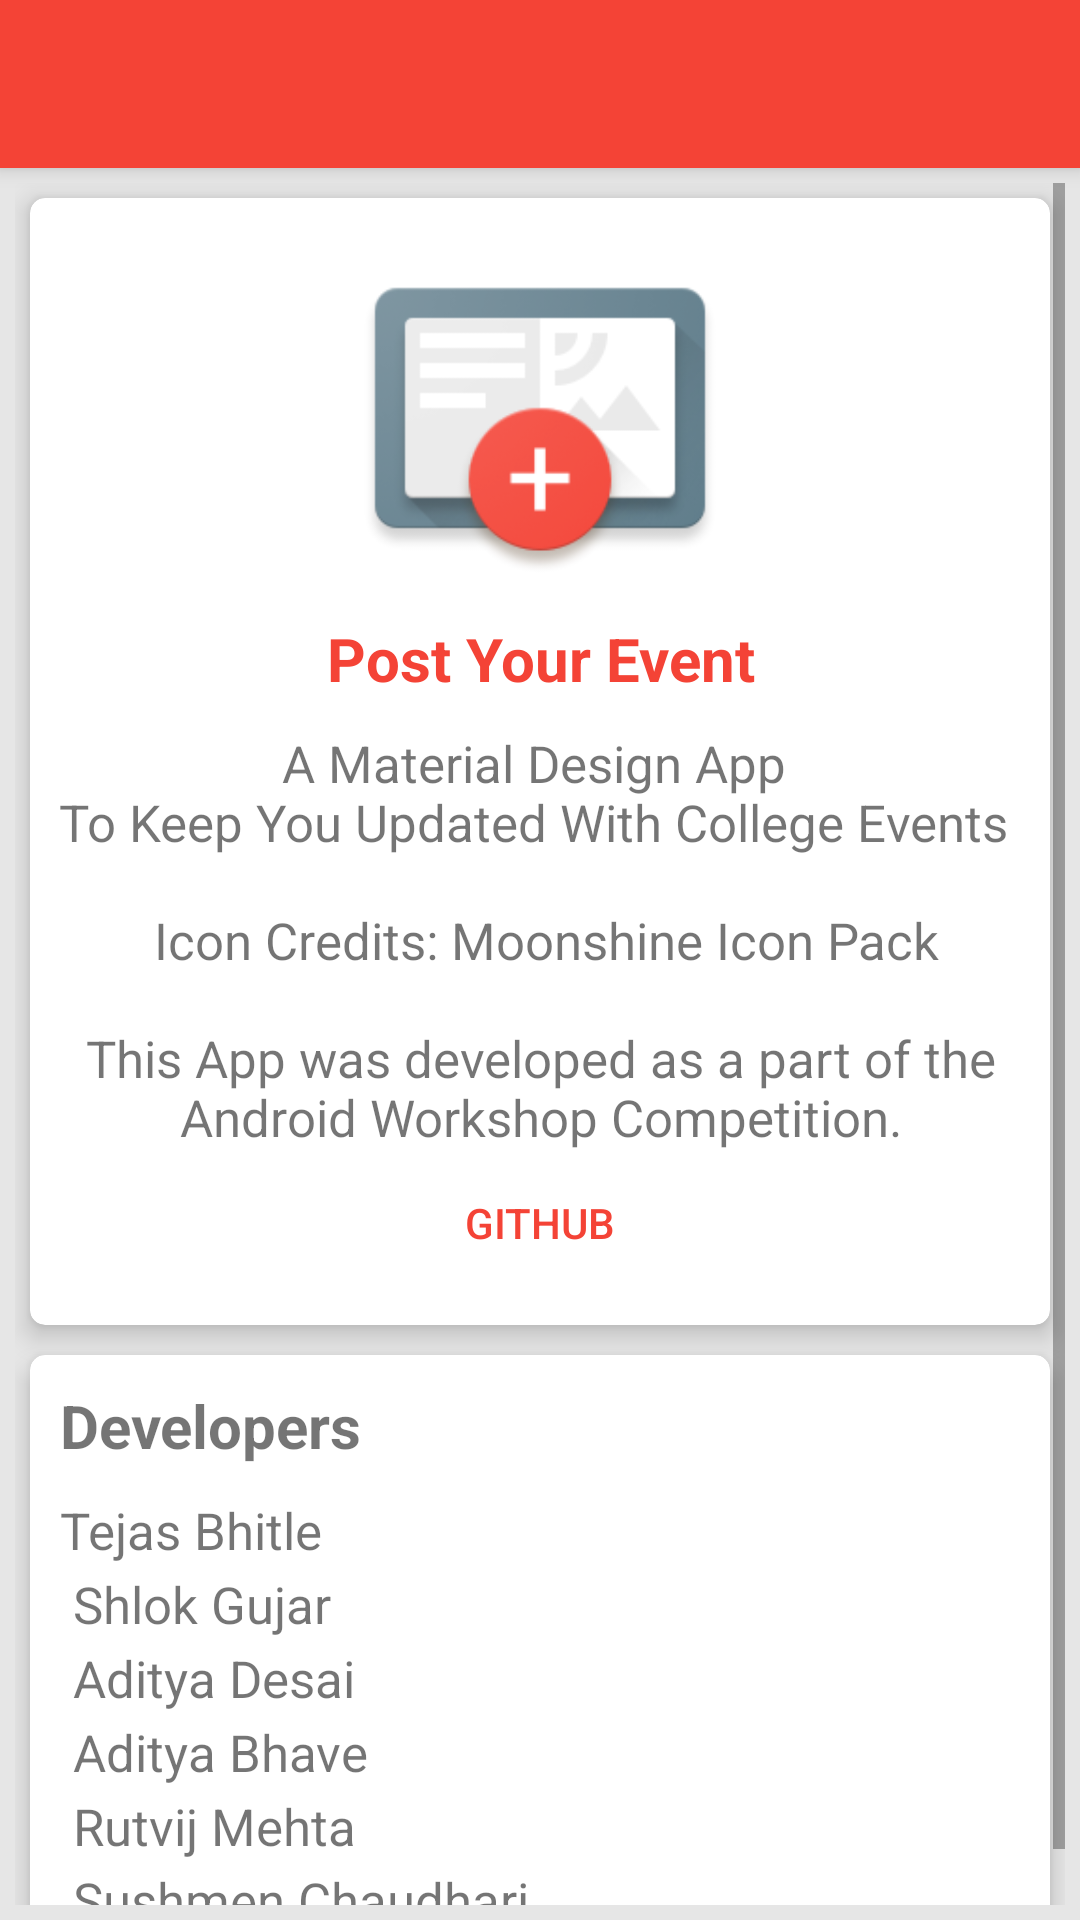

Layout XML and referenced resources for this Android screen:
<!-- AndroidManifest.xml: application theme AppTheme -->
<!-- res/layout/new_about_screen.xml -->
<?xml version="1.0" encoding="utf-8"?>
<LinearLayout
    xmlns:android="http://schemas.android.com/apk/res/android"
    xmlns:app="http://schemas.android.com/apk/res-auto"
    android:layout_height="match_parent"
    android:layout_width="match_parent"
    android:orientation="vertical">

    <android.support.v7.widget.Toolbar
        android:id="@+id/toolbar"
        android:layout_width="match_parent"
        android:layout_height="?attr/actionBarSize"
        app:theme="@style/ThemeOverlay.AppCompat.Dark.ActionBar"
        android:background="@color/colorPrimary"
        android:elevation="4dp"/>


    <ScrollView
        android:orientation="vertical"
        android:layout_width="match_parent"
        android:layout_height="match_parent"
        android:padding="5dp">
        <LinearLayout
            android:layout_width="match_parent"
            android:layout_height="match_parent"
            android:orientation="vertical">

            <android.support.v7.widget.CardView
                android:layout_width="match_parent"
                android:layout_height="wrap_content"
                android:background="@android:color/white"
                android:layout_margin="5dp"
                style="@style/DevCard">
                <LinearLayout
                    android:layout_width="match_parent"
                    android:layout_height="match_parent"
                    android:orientation="vertical"
                    android:padding="10dp">
                    <ImageView
                        android:layout_width="match_parent"
                        android:layout_height="120dp"
                        android:src="@drawable/app_icon"/>
                    <TextView
                        android:layout_width="match_parent"
                        android:layout_height="wrap_content"
                        android:text="@string/app_name"
                        android:textAlignment="center"
                        android:textSize="20dp"
                        android:textStyle="bold"
                        android:layout_margin="10dp"
                        android:textColor="@color/colorPrimary"/>
                    <TextView
                        android:layout_width="match_parent"
                        android:layout_height="wrap_content"
                        android:text="@string/about_app"
                        android:textSize="17dp"
                        android:textAlignment="center"/>
                    <Button
                        android:id="@+id/github"
                        android:layout_width="match_parent"
                        android:layout_height="wrap_content"
                        style="@style/Base.Widget.AppCompat.Button.Borderless.Colored"
                        android:text="Github"/>
                </LinearLayout>
            </android.support.v7.widget.CardView>

            <android.support.v7.widget.CardView
                android:layout_width="match_parent"
                android:layout_height="wrap_content"
                android:background="@android:color/white"
                android:layout_margin="5dp"
                android:layout_marginBottom="10dp"
                style="@style/DevCard">

                <LinearLayout
                    android:layout_width="match_parent"
                    android:layout_height="match_parent"
                    android:orientation="vertical"
                    android:padding="10dp">
                    <TextView
                        android:layout_width="match_parent"
                        android:layout_height="wrap_content"
                        android:text="Developers"
                        android:textStyle="bold"
                        android:textSize="20dp"/>
                    <TextView
                        android:layout_width="match_parent"
                        android:layout_height="wrap_content"
                        android:layout_marginTop="10dp"
                        android:textSize="17dp"
                        android:lineSpacingExtra="5dp"
                        android:text="@string/developers"/>
                </LinearLayout>

            </android.support.v7.widget.CardView>

        </LinearLayout>
    </ScrollView>

</LinearLayout>
<!-- resources referenced by this layout -->
<resources>
  <color name="colorPrimary">#F44336</color>
  <!-- drawable app_icon: png bitmap (drawable, 13151 bytes) -->
  <string name="about_app">A Material Design App \nTo Keep You Updated With College Events \n\n
      Icon Credits: Moonshine Icon Pack\n\nThis App was developed as a part of the Android Workshop Competition.</string>
  <string name="app_name">Post Your Event</string>
  <string name="developers">
          Tejas Bhitle\n
          Shlok Gujar\n
          Aditya Desai\n
          Aditya Bhave\n
          Rutvij Mehta\n
          Sushmen Chaudhari
      </string>
  <style name="DevCard" parent="CardView">
          <item name="cardCornerRadius">5dp</item>
          <item name="cardElevation">5dp</item>
          <item name="android:layout_margin">5dp</item>
      </style>
  <style name="AppTheme" parent="Theme.AppCompat.Light.NoActionBar">
          
          <item name="colorPrimary">@color/colorPrimary</item>
          <item name="colorPrimaryDark">@color/colorPrimaryDark</item>
          <item name="colorAccent">@color/colorAccent</item>
          <item name="android:windowBackground">@color/background</item>
  
      </style>
  <color name="colorPrimaryDark">#d32f2f</color>
  <color name="colorAccent">#F44336</color>
  <color name="background">#e6e6e6</color>
</resources>
